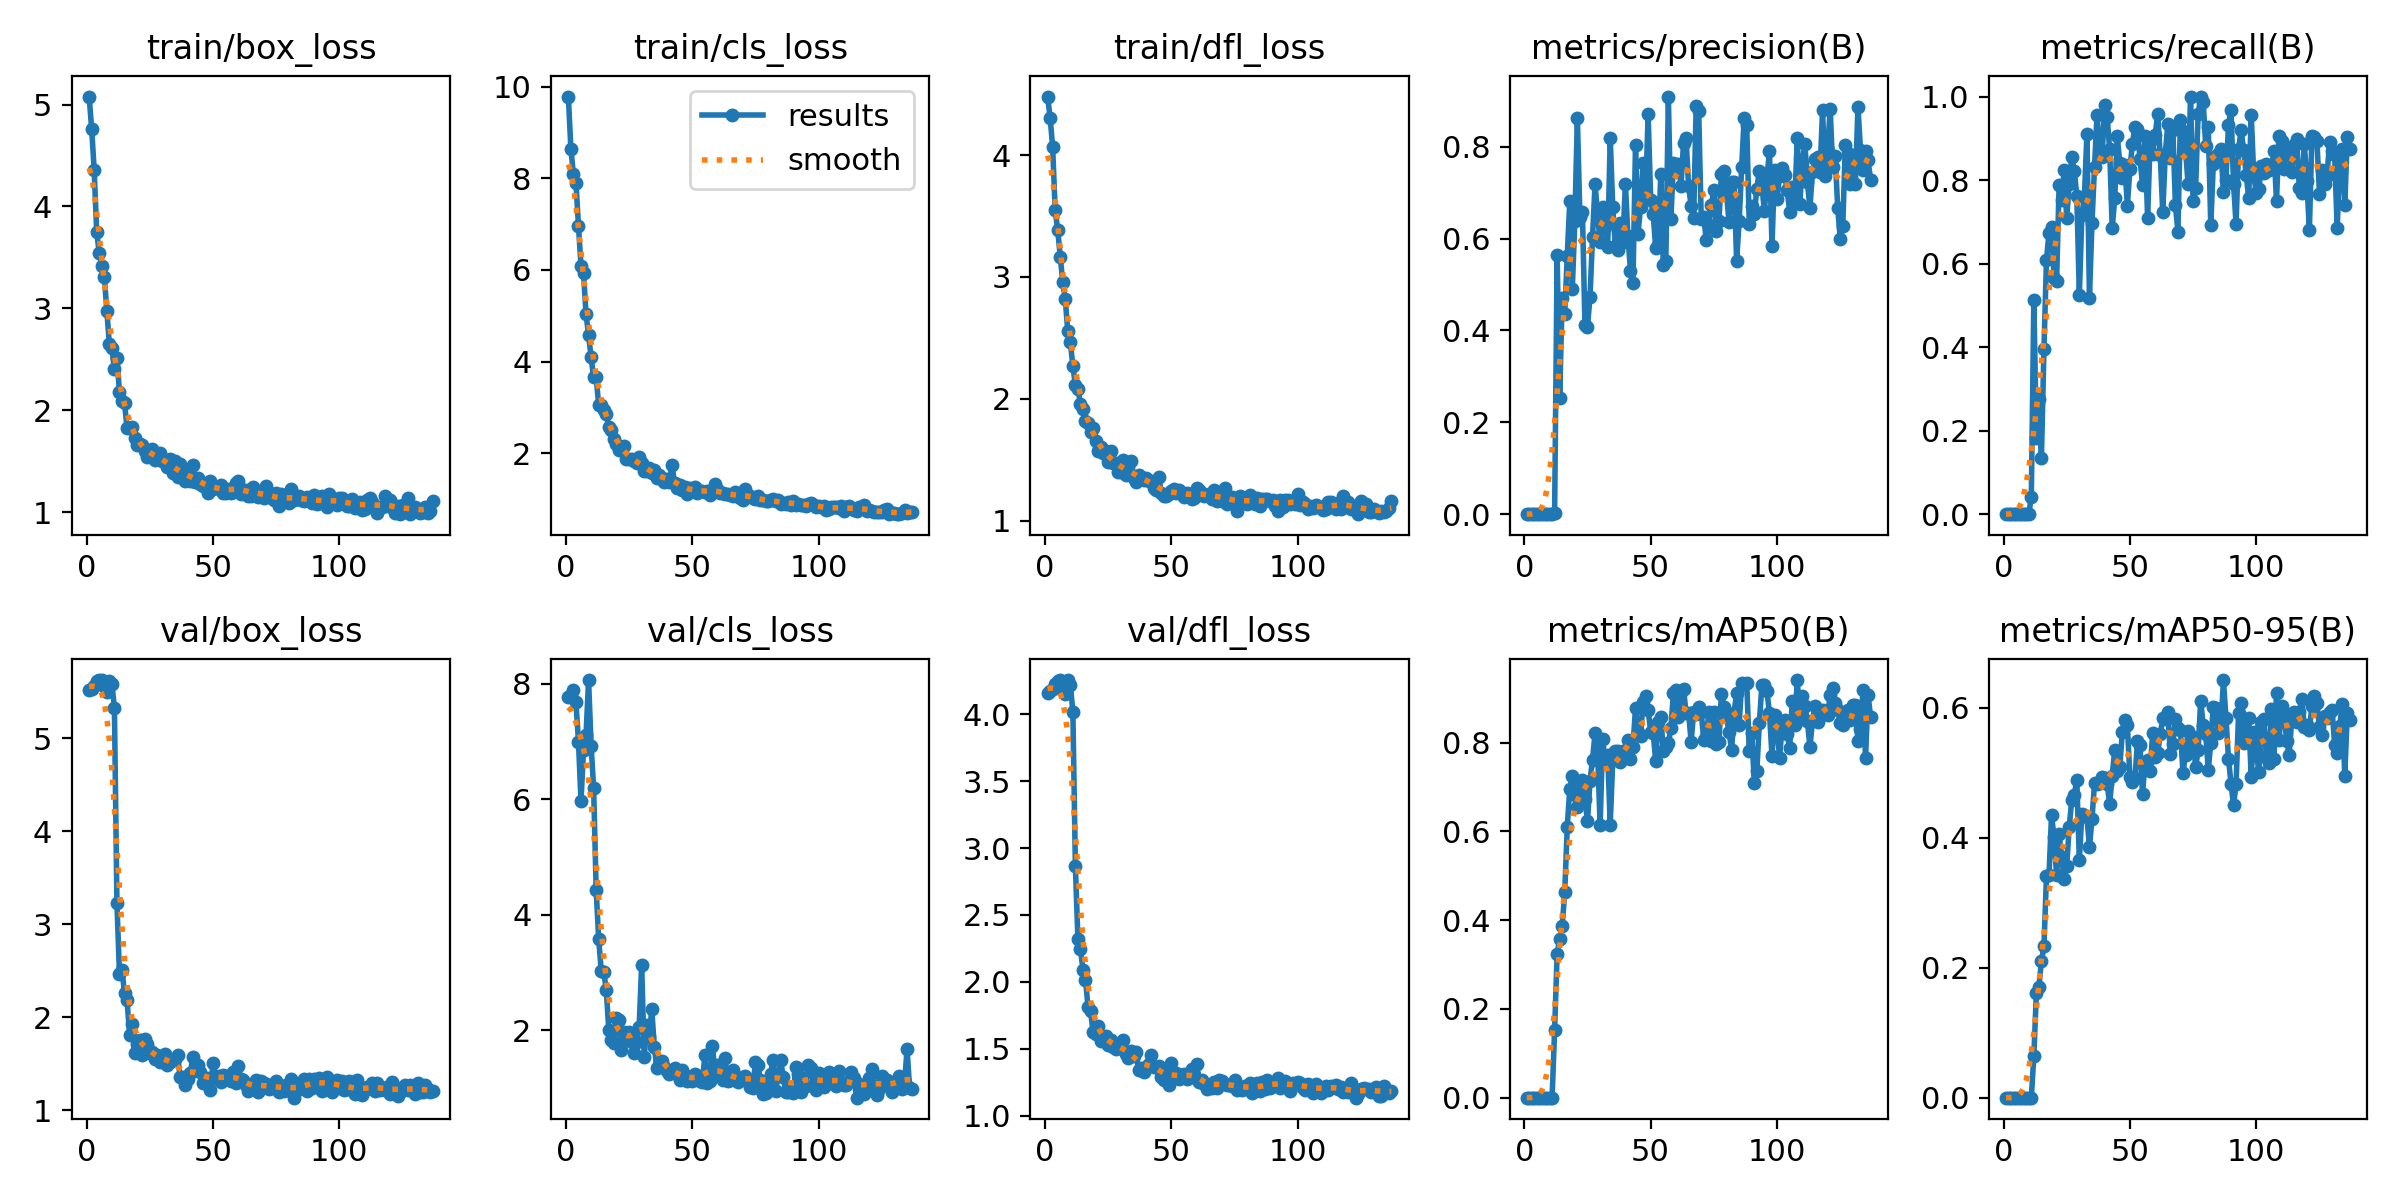

The table this chart was drawn from, first rows:
epoch, train/box_loss, train/cls_loss, train/dfl_loss, metrics/precision(B), metrics/recall(B), metrics/mAP50(B), metrics/mAP50-95(B), val/box_loss, val/cls_loss, val/dfl_loss, lr/pg0, lr/pg1, lr/pg2
1, 5.079, 9.782, 4.482, 0, 0, 0, 0, 5.522, 7.77, 4.163, 0.0001375, 0.0001375, 0.0001375
2, 4.762, 8.639, 4.309, 0, 0, 0, 0, 5.534, 7.805, 4.172, 0.0002869, 0.0002869, 0.0002869
3, 4.357, 8.087, 4.07, 0, 0, 0, 0, 5.561, 7.894, 4.191, 0.0004358, 0.0004358, 0.0004358
4, 3.746, 7.903, 3.546, 0, 0, 0, 0, 5.613, 7.681, 4.231, 0.000584, 0.000584, 0.000584
5, 3.545, 6.962, 3.387, 0, 0, 0, 0, 5.629, 7, 4.247, 0.0007317, 0.0007317, 0.0007317
6, 3.413, 6.086, 3.167, 0, 0, 0, 0, 5.625, 5.972, 4.254, 0.0008787, 0.0008787, 0.0008787
7, 3.312, 5.932, 2.955, 0, 0, 0, 0, 5.561, 6.854, 4.211, 0.001025, 0.001025, 0.001025
8, 2.975, 5.03, 2.817, 0, 0, 0, 0, 5.498, 7.115, 4.152, 0.001171, 0.001171, 0.001171
9, 2.648, 4.577, 2.553, 0, 0, 0, 0, 5.621, 8.066, 4.257, 0.00123, 0.00123, 0.00123
10, 2.615, 4.093, 2.464, 0, 0, 0, 0, 5.59, 6.93, 4.223, 0.00123, 0.00123, 0.00123
11, 2.401, 3.654, 2.269, 0.00016, 0.04167, 9e-05, 4e-05, 5.333, 6.195, 4.02, 0.001228, 0.001228, 0.001228
12, 2.511, 3.66, 2.112, 0.00184, 0.5131, 0.1521, 0.06412, 3.226, 4.429, 2.863, 0.001225, 0.001225, 0.001225
13, 2.178, 3.046, 2.079, 0.5631, 0.1833, 0.3247, 0.1611, 2.467, 3.577, 2.319, 0.001223, 0.001223, 0.001223
14, 2.087, 3.047, 1.958, 0.2532, 0.275, 0.3569, 0.171, 2.511, 3.034, 2.243, 0.00122, 0.00122, 0.00122
15, 2.071, 2.937, 1.92, 0.4704, 0.1346, 0.3868, 0.2099, 2.256, 3.014, 2.091, 0.001218, 0.001218, 0.001218
16, 1.825, 2.848, 1.818, 0.4352, 0.3947, 0.4626, 0.2329, 2.182, 2.699, 2.015, 0.001215, 0.001215, 0.001215
17, 1.824, 2.564, 1.799, 0.5619, 0.6096, 0.6107, 0.3418, 1.813, 2.005, 1.814, 0.001213, 0.001213, 0.001213
18, 1.837, 2.499, 1.728, 0.6815, 0.6727, 0.6964, 0.3426, 1.931, 1.828, 1.78, 0.00121, 0.00121, 0.00121
19, 1.724, 2.302, 1.761, 0.4906, 0.6887, 0.7255, 0.4351, 1.618, 1.774, 1.623, 0.001208, 0.001208, 0.001208
20, 1.657, 2.211, 1.651, 0.639, 0.5667, 0.6815, 0.401, 1.716, 2.213, 1.607, 0.001205, 0.001205, 0.001205
21, 1.669, 2.062, 1.571, 0.8632, 0.5584, 0.6548, 0.3425, 1.756, 2.171, 1.67, 0.001203, 0.001203, 0.001203
22, 1.657, 2.124, 1.6, 0.6479, 0.7877, 0.7085, 0.4056, 1.595, 1.66, 1.561, 0.0012, 0.0012, 0.0012
23, 1.596, 2.146, 1.552, 0.6572, 0.7532, 0.7155, 0.3704, 1.767, 1.978, 1.596, 0.001198, 0.001198, 0.001198
24, 1.536, 1.867, 1.574, 0.4115, 0.8251, 0.6737, 0.3365, 1.715, 1.828, 1.594, 0.001195, 0.001195, 0.001195
25, 1.565, 1.864, 1.482, 0.4082, 0.709, 0.6232, 0.3568, 1.612, 1.969, 1.526, 0.001193, 0.001193, 0.001193
26, 1.621, 1.868, 1.571, 0.4723, 0.7915, 0.7137, 0.4171, 1.627, 1.792, 1.564, 0.001191, 0.001191, 0.001191
27, 1.508, 1.82, 1.472, 0.6038, 0.8541, 0.7617, 0.4582, 1.55, 1.603, 1.51, 0.001188, 0.001188, 0.001188
28, 1.557, 1.791, 1.472, 0.7191, 0.8225, 0.8222, 0.4664, 1.593, 1.796, 1.5, 0.001186, 0.001186, 0.001186
29, 1.583, 1.92, 1.399, 0.652, 0.762, 0.7804, 0.4891, 1.519, 2.05, 1.512, 0.001183, 0.001183, 0.001183
30, 1.5, 1.786, 1.396, 0.5922, 0.5259, 0.6139, 0.3659, 1.527, 3.136, 1.542, 0.001181, 0.001181, 0.001181
31, 1.504, 1.62, 1.494, 0.669, 0.7164, 0.809, 0.4373, 1.609, 1.533, 1.564, 0.001178, 0.001178, 0.001178
32, 1.439, 1.608, 1.375, 0.6244, 0.7601, 0.7557, 0.4347, 1.491, 2.083, 1.457, 0.001176, 0.001176, 0.001176
33, 1.523, 1.67, 1.434, 0.5805, 0.9105, 0.7722, 0.4319, 1.517, 1.882, 1.431, 0.001173, 0.001173, 0.001173
34, 1.385, 1.57, 1.489, 0.8198, 0.5185, 0.6156, 0.3861, 1.543, 2.367, 1.485, 0.001171, 0.001171, 0.001171
35, 1.504, 1.626, 1.346, 0.6682, 0.6978, 0.7603, 0.4291, 1.553, 1.708, 1.442, 0.001168, 0.001168, 0.001168
36, 1.35, 1.451, 1.32, 0.5834, 0.8311, 0.7807, 0.4838, 1.597, 1.354, 1.472, 0.001166, 0.001166, 0.001166
37, 1.473, 1.515, 1.371, 0.5742, 0.9568, 0.7817, 0.4831, 1.354, 1.4, 1.344, 0.001163, 0.001163, 0.001163
38, 1.343, 1.454, 1.344, 0.6342, 0.8671, 0.756, 0.4849, 1.359, 1.472, 1.357, 0.001161, 0.001161, 0.001161
39, 1.31, 1.368, 1.329, 0.5927, 0.8551, 0.7821, 0.4944, 1.274, 1.36, 1.329, 0.001158, 0.001158, 0.001158
40, 1.38, 1.434, 1.351, 0.7198, 0.9786, 0.7813, 0.4926, 1.333, 1.291, 1.365, 0.001156, 0.001156, 0.001156
41, 1.304, 1.379, 1.324, 0.6063, 0.9508, 0.8063, 0.4828, 1.397, 1.244, 1.388, 0.001154, 0.001154, 0.001154
42, 1.462, 1.745, 1.328, 0.5304, 0.8737, 0.7642, 0.4525, 1.57, 1.309, 1.451, 0.001151, 0.001151, 0.001151
43, 1.298, 1.343, 1.27, 0.504, 0.6845, 0.7893, 0.4954, 1.436, 1.346, 1.363, 0.001148, 0.001148, 0.001148
44, 1.334, 1.248, 1.254, 0.8044, 0.756, 0.8785, 0.5355, 1.485, 1.246, 1.36, 0.001146, 0.001146, 0.001146
45, 1.275, 1.306, 1.357, 0.6101, 0.9053, 0.825, 0.503, 1.411, 1.136, 1.371, 0.001144, 0.001144, 0.001144
46, 1.256, 1.207, 1.225, 0.6691, 0.8403, 0.814, 0.5084, 1.298, 1.308, 1.286, 0.001141, 0.001141, 0.001141
47, 1.284, 1.257, 1.205, 0.7648, 0.8054, 0.8921, 0.563, 1.29, 1.221, 1.269, 0.001139, 0.001139, 0.001139
48, 1.187, 1.116, 1.203, 0.6935, 0.8363, 0.9058, 0.5807, 1.349, 1.113, 1.311, 0.001136, 0.001136, 0.001136
49, 1.307, 1.23, 1.222, 0.8703, 0.739, 0.8725, 0.5734, 1.216, 1.145, 1.231, 0.001134, 0.001134, 0.001134
50, 1.224, 1.223, 1.244, 0.6842, 0.8265, 0.8247, 0.4943, 1.507, 1.125, 1.394, 0.001131, 0.001131, 0.001131
51, 1.25, 1.253, 1.257, 0.6532, 0.8867, 0.8217, 0.4854, 1.347, 1.237, 1.282, 0.001129, 0.001129, 0.001129
52, 1.232, 1.133, 1.223, 0.5785, 0.9278, 0.7588, 0.4915, 1.368, 1.149, 1.315, 0.001126, 0.001126, 0.001126
53, 1.262, 1.166, 1.251, 0.5857, 0.9218, 0.8467, 0.5488, 1.303, 1.121, 1.272, 0.001124, 0.001124, 0.001124
54, 1.187, 1.178, 1.217, 0.7402, 0.8512, 0.8588, 0.5426, 1.375, 1.107, 1.302, 0.001121, 0.001121, 0.001121
55, 1.188, 1.157, 1.195, 0.5424, 0.7882, 0.7816, 0.4674, 1.366, 1.563, 1.308, 0.001119, 0.001119, 0.001119
56, 1.23, 1.18, 1.228, 0.5507, 0.9066, 0.7893, 0.5173, 1.341, 1.087, 1.27, 0.001116, 0.001116, 0.001116
57, 1.19, 1.085, 1.22, 0.9091, 0.7083, 0.7982, 0.5197, 1.317, 1.121, 1.281, 0.001114, 0.001114, 0.001114
58, 1.2, 1.166, 1.177, 0.6435, 0.8929, 0.8328, 0.5023, 1.411, 1.729, 1.345, 0.001111, 0.001111, 0.001111
59, 1.288, 1.336, 1.185, 0.765, 0.8619, 0.9118, 0.5608, 1.288, 1.255, 1.302, 0.001109, 0.001109, 0.001109
60, 1.305, 1.21, 1.266, 0.7541, 0.9079, 0.9198, 0.525, 1.478, 1.391, 1.383, 0.001107, 0.001107, 0.001107
... 77 more rows
